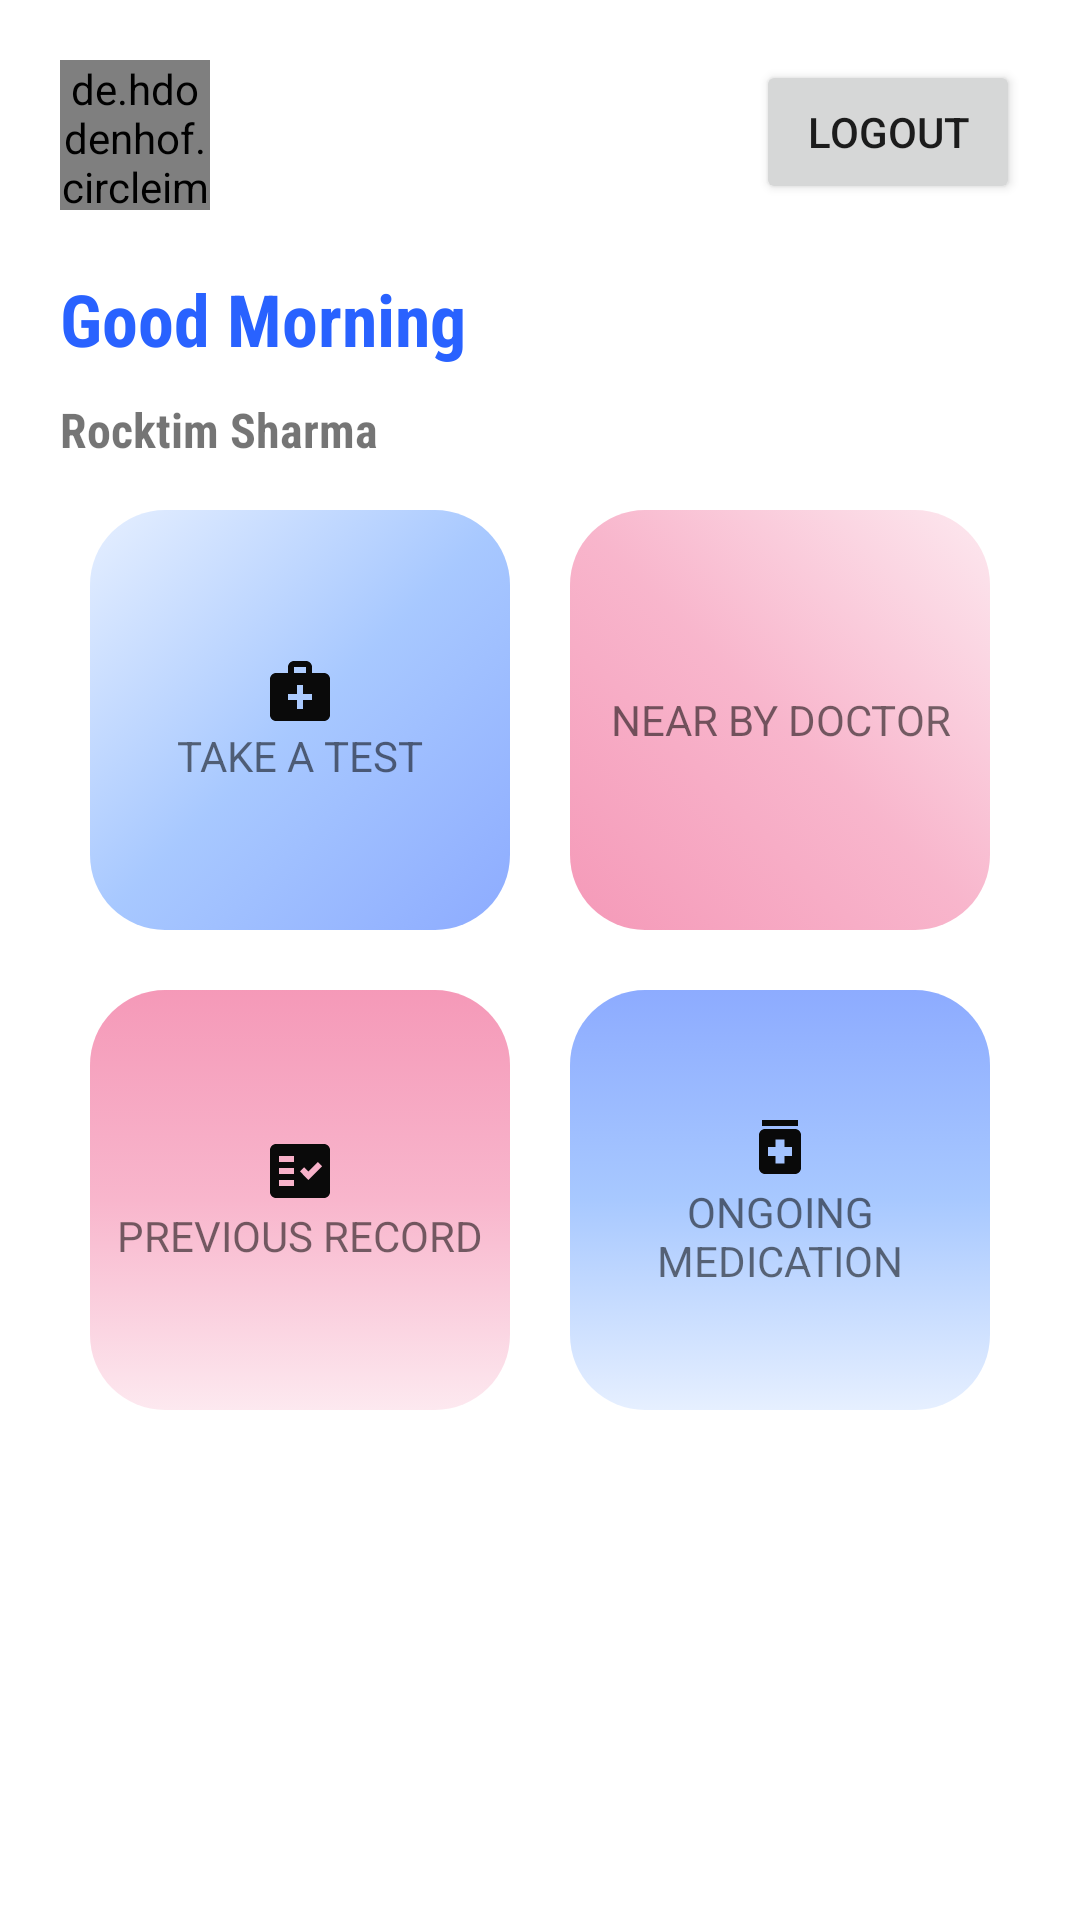

Android layout source for this screen:
<!-- AndroidManifest.xml: application theme MTheme.PHA -->
<!-- res/layout/activity_home.xml -->
<?xml version="1.0" encoding="utf-8"?>
<RelativeLayout xmlns:android="http://schemas.android.com/apk/res/android"
    xmlns:app="http://schemas.android.com/apk/res-auto"
    xmlns:tools="http://schemas.android.com/tools"
    android:layout_width="match_parent"
    android:layout_height="match_parent"
    android:layout_row="2"
    android:padding="20dp"
    tools:context=".HomeActivity">

    <Button
        android:id="@+id/homeA_signout_btn"
        android:layout_width="wrap_content"
        android:layout_height="wrap_content"
        android:layout_alignParentRight="true"
        android:text="Logout" />

    <de.hdodenhof.circleimageview.CircleImageView
        android:id="@+id/homeA_dp_imgVw"
        android:layout_width="50dp"
        android:layout_height="50dp"
        android:src="@drawable/female"
        app:civ_border_color="#FF000000"
        app:civ_border_width="2dp" />

    <TextView
        android:id="@+id/homeA_greet_txtVw"
        android:layout_width="wrap_content"
        android:layout_height="wrap_content"
        android:layout_below="@id/homeA_dp_imgVw"
        android:layout_marginTop="20dp"
        android:layout_marginBottom="10dp"
        android:fontFamily="sans-serif-condensed"
        android:text="Good Morning"
        android:textColor="@color/blue_A700"
        android:textSize="24sp"
        android:textStyle="bold" />

    <TextView
        android:id="@+id/homeA_profile_name_txtVw"
        android:layout_width="wrap_content"
        android:layout_height="wrap_content"
        android:layout_below="@id/homeA_greet_txtVw"
        android:fontFamily="sans-serif-condensed"
        android:text="Rocktim Sharma"
        android:textSize="16sp"
        android:textStyle="bold" />

    <LinearLayout
        android:layout_width="match_parent"
        android:layout_height="wrap_content"
        android:layout_centerInParent="true"
        android:gravity="center"
        android:orientation="vertical">

        <LinearLayout
            android:layout_width="match_parent"
            android:layout_height="match_parent"
            android:layout_gravity="center"

            android:layout_marginBottom="10dp"
            android:layout_weight="2"
            android:gravity="center"
            android:orientation="horizontal"
            android:paddingTop="20dp">

            <LinearLayout
                android:id="@+id/homeA_test_imgVw"
                android:layout_width="140dp"
                android:layout_height="140dp"
                android:layout_gravity="center"
                android:layout_marginRight="10dp"
                android:background="@drawable/blue_square_gradient1"
                android:gravity="center"
                android:orientation="vertical">

                <ImageView

                    android:layout_width="match_parent"
                    android:layout_height="wrap_content"
                    app:srcCompat="@drawable/icon_medical_services_24" />

                <TextView
                    android:id="@+id/textView10"
                    android:layout_width="match_parent"
                    android:layout_height="wrap_content"
                    android:gravity="center"
                    android:text="TAKE A TEST" />
            </LinearLayout>

            <LinearLayout
                android:id="@+id/homeA_doc_imgVw"
                android:layout_width="140dp"
                android:layout_height="140dp"
                android:layout_marginLeft="10dp"
                android:background="@drawable/pink_square_gradient1"
                android:gravity="center"
                android:orientation="vertical">

                <ImageView

                    android:layout_width="match_parent"
                    android:layout_height="wrap_content"
                    app:srcCompat="@drawable/icon_person_24" />

                <TextView
                    android:id="@+id/textView9"
                    android:layout_width="match_parent"
                    android:layout_height="wrap_content"
                    android:gravity="center"
                    android:text="NEAR BY DOCTOR" />
            </LinearLayout>

        </LinearLayout>

        <LinearLayout
            android:layout_width="match_parent"
            android:layout_height="match_parent"
            android:layout_gravity="center"

            android:layout_marginTop="10dp"
            android:gravity="center"


            android:orientation="horizontal"
            android:paddingBottom="20dp">


            <LinearLayout
                android:id="@+id/homeA_record_imgVw"
                android:layout_width="140dp"
                android:layout_height="140dp"
                android:layout_gravity="center"
                android:layout_marginRight="10dp"
                android:background="@drawable/pink_square_gradient2"
                android:gravity="center"
                android:orientation="vertical">

                <ImageView

                    android:layout_width="match_parent"
                    android:layout_height="wrap_content"
                    app:srcCompat="@drawable/icon_fact_check_24" />

                <TextView

                    android:layout_width="match_parent"
                    android:layout_height="wrap_content"
                    android:gravity="center"
                    android:text="PREVIOUS RECORD" />
            </LinearLayout>


            <LinearLayout
                android:id="@+id/homeA_medication_imgVw"
                android:layout_width="140dp"
                android:layout_height="140dp"
                android:layout_marginLeft="10dp"
                android:background="@drawable/blue_square_gradient2"
                android:gravity="center"
                android:orientation="vertical">

                <ImageView

                    android:layout_width="match_parent"
                    android:layout_height="wrap_content"
                    app:srcCompat="@drawable/icon_medication_24" />

                <TextView

                    android:layout_width="match_parent"
                    android:layout_height="wrap_content"
                    android:gravity="center"
                    android:text="ONGOING MEDICATION" />
            </LinearLayout>

        </LinearLayout>

    </LinearLayout>

</RelativeLayout>
<!-- resources referenced by this layout -->
<resources>
  <color name="blue_A700">#2962FF</color>
  <!-- drawable icon_fact_check_24 (drawable) -->
  <vector android:autoMirrored="true" android:height="24dp"
      android:tint="#0A0A0A" android:viewportHeight="24"
      android:viewportWidth="24" android:width="24dp" xmlns:android="http://schemas.android.com/apk/res/android">
      <path android:fillColor="@android:color/white"
          android:fillType="evenOdd" android:pathData="M20,3H4C2.9,3 2,3.9 2,5v14c0,1.1 0.9,2 2,2h16c1.1,0 2,-0.9 2,-2V5C22,3.9 21.1,3 20,3zM10,17H5v-2h5V17zM10,13H5v-2h5V13zM10,9H5V7h5V9zM14.82,15L12,12.16l1.41,-1.41l1.41,1.42L17.99,9l1.42,1.42L14.82,15z"/>
  </vector>
  <!-- drawable icon_medical_services_24 (drawable) -->
  <vector android:height="24dp" android:tint="#0A0A0A"
      android:viewportHeight="24" android:viewportWidth="24"
      android:width="24dp" xmlns:android="http://schemas.android.com/apk/res/android">
      <path android:fillColor="@android:color/white" android:pathData="M20,6h-4V4c0,-1.1 -0.9,-2 -2,-2h-4C8.9,2 8,2.9 8,4v2H4C2.9,6 2,6.9 2,8v12c0,1.1 0.9,2 2,2h16c1.1,0 2,-0.9 2,-2V8C22,6.9 21.1,6 20,6zM10,4h4v2h-4V4zM16,15h-3v3h-2v-3H8v-2h3v-3h2v3h3V15z"/>
  </vector>
  <!-- drawable icon_medication_24 (drawable) -->
  <vector android:height="24dp" android:tint="#090909"
      android:viewportHeight="24" android:viewportWidth="24"
      android:width="24dp" xmlns:android="http://schemas.android.com/apk/res/android">
      <path android:fillColor="@android:color/white" android:pathData="M6,3h12v2h-12z"/>
      <path android:fillColor="@android:color/white" android:pathData="M17,6H7C5.9,6 5,6.9 5,8v11c0,1.1 0.9,2 2,2h10c1.1,0 2,-0.9 2,-2V8C19,6.9 18.1,6 17,6zM16,15h-2.5v2.5h-3V15H8v-3h2.5V9.5h3V12H16V15z"/>
  </vector>
  <!-- drawable pink_square_gradient1 (drawable) -->
  <?xml version="1.0" encoding="utf-8"?>
  <selector xmlns:android="http://schemas.android.com/apk/res/android">
      <item  android:state_focused="true">
  
          <shape android:shape="rectangle">
              <gradient android:angle="90" android:startColor="@color/blue_A700"
                  android:centerColor="@color/blue_A400"
                  android:endColor="@color/blue_A100"
                  android:type="linear"></gradient>
  
              <corners android:radius="25dp"></corners>
          </shape>
  
      </item>
      <item  android:state_focused="false">
  
          <shape android:shape="rectangle">
              <gradient android:angle="45" android:startColor="#88EC407A"
                  android:centerColor="#77F06292"
                  android:endColor="#33F48FB1"
                  android:type="linear"></gradient>
  
              <corners android:radius="25dp"></corners>
          </shape>
  
      </item>
  </selector>
  <style name="MTheme.PHA" parent="Theme.MaterialComponents.DayNight.NoActionBar">
          
          <item name="colorPrimary">@color/blue_A400</item>
          <item name="colorPrimaryVariant">@color/blue_A700</item>
          <item name="colorOnPrimary">@color/white</item>
          
          <item name="colorSecondary">@color/blue_A100</item>
          <item name="android:windowFullscreen">true</item>
          <item name="colorSecondaryVariant">@color/blue_A200</item>
          <item name="colorOnSecondary">@color/black</item>
          
  
          
          <item name="android:windowTranslucentStatus">true</item>
          <item name="android:windowTranslucentNavigation">true</item>
  
      </style>
  <color name="blue_A400">#2979FF</color>
  <color name="blue_A100">#82B1FF</color>
  <color name="white">#FFFFFFFF</color>
  <color name="blue_A200">#448AFF</color>
  <color name="black">#212427</color>
</resources>
